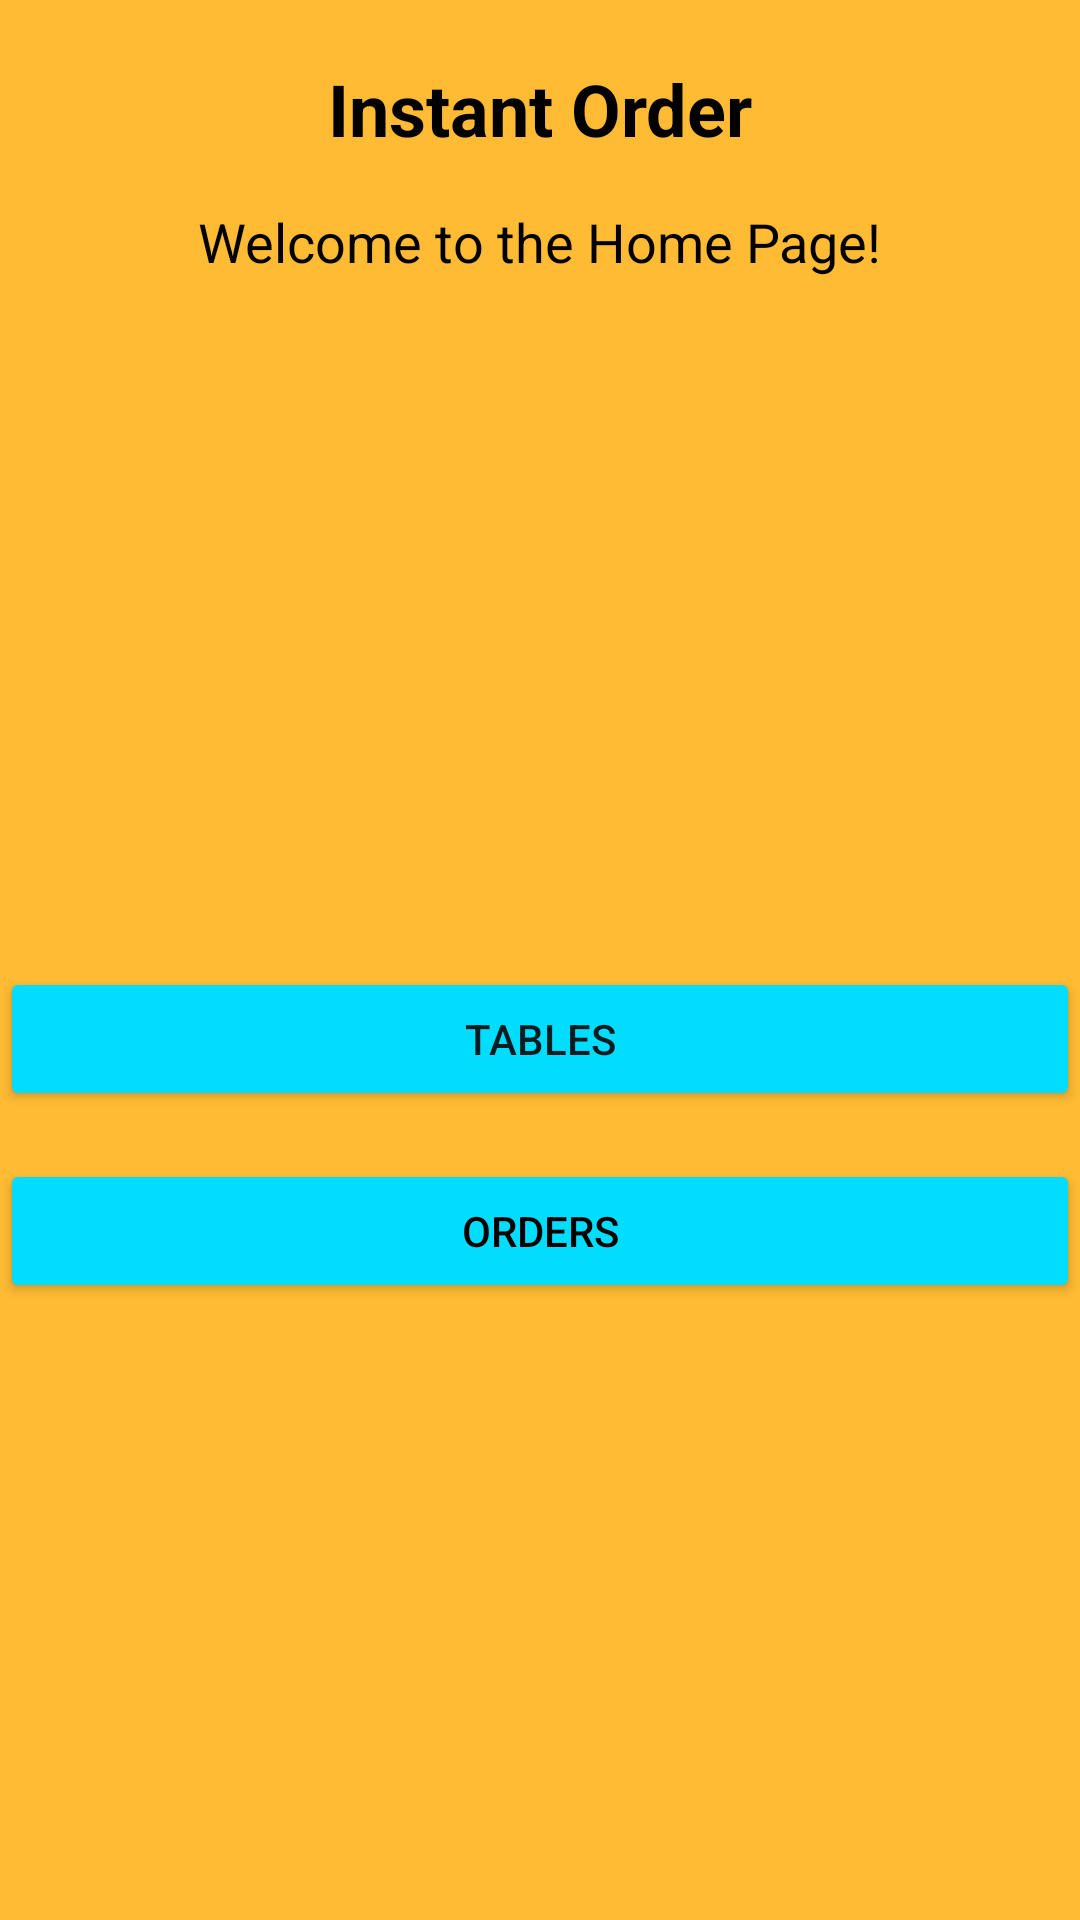

This screen was rendered from an Android layout file. Write that file and the resources it references.
<!-- AndroidManifest.xml: application theme Theme.InstantOrder -->
<!-- res/layout/activity_home.xml -->
<?xml version="1.0" encoding="utf-8"?>
<androidx.constraintlayout.widget.ConstraintLayout
    xmlns:android="http://schemas.android.com/apk/res/android"
    xmlns:app="http://schemas.android.com/apk/res-auto"
    xmlns:tools="http://schemas.android.com/tools"
    android:layout_width="match_parent"
    android:layout_height="match_parent"
    android:background="@android:color/holo_orange_light"
    tools:context=".HomeActivity">

    <TextView
        android:id="@+id/textView2"
        android:layout_width="wrap_content"
        android:layout_height="wrap_content"
        android:text="Instant Order"
        android:textSize="24sp"
        android:textStyle="bold"
        android:textColor="@color/black"
        app:layout_constraintTop_toTopOf="parent"
        app:layout_constraintStart_toStartOf="parent"
        app:layout_constraintEnd_toEndOf="parent"
        android:layout_marginTop="20dp"/>

    <TextView
        android:id="@+id/welcomeMessage"
        android:layout_width="wrap_content"
        android:layout_height="wrap_content"
        android:text="Welcome to the Home Page!"
        android:textColor="@android:color/black"
        android:textSize="18sp"
        app:layout_constraintTop_toBottomOf="@+id/textView2"
        app:layout_constraintStart_toStartOf="parent"
        app:layout_constraintEnd_toEndOf="parent"
        android:layout_marginTop="16dp"/>

    <LinearLayout
        android:id="@+id/menuLayout"
        android:layout_width="0dp"
        android:layout_height="wrap_content"
        android:orientation="vertical"
        app:layout_constraintTop_toBottomOf="@+id/welcomeMessage"
        app:layout_constraintBottom_toBottomOf="parent"
        app:layout_constraintStart_toStartOf="parent"
        app:layout_constraintEnd_toEndOf="parent">

        <Button
            android:id="@+id/buttonTables"
            android:layout_width="match_parent"
            android:layout_height="wrap_content"
            android:shadowColor="@android:color/black"
            android:backgroundTint="@android:color/holo_blue_bright"
            android:text="Tables"
            android:layout_marginTop="24dp"/>

        <Button
            android:id="@+id/buttonOrders"
            android:layout_width="match_parent"
            android:layout_height="wrap_content"
            android:textColor="@android:color/black"
            android:backgroundTint="@android:color/holo_blue_bright"

            android:text="Orders"
            android:layout_marginTop="16dp"/>
    </LinearLayout>
</androidx.constraintlayout.widget.ConstraintLayout>
<!-- resources referenced by this layout -->
<resources>
  <style name="Theme.InstantOrder" parent="Theme.AppCompat.Light.NoActionBar" />
  <!-- not gathered from this repository: default colours our renderer supplied (Android Studio template values) -->
  <color name="black">#FF000000</color>
</resources>
